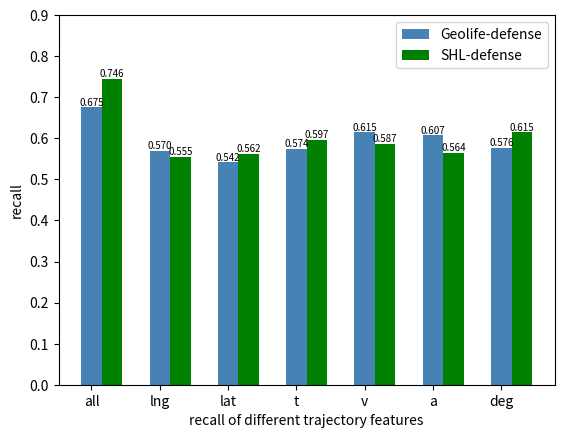

This chart was generated by the following Python code:
import numpy as np
import pandas as pd
import matplotlib.pyplot as plt
import matplotlib as mpl

'''
position = ['Epoch0', 'Epoch1', 'Epoch2', 'Epoch3', 'Epoch4']
data = [0.27162, 0.23373, 0.2322, 0.23192, 0.2314]
plt.bar(x=position, height=data)
plt.xlabel("epoch")
plt.ylabel("avg train_loss")
plt.show()
'''

name_list = ["all", "lng", "lat", "t", "v", "a","deg"]

'''
num_list = [0.60208, 0.6812, 0.7041, 0.6514, 0.6741, 0.6481,0.66235]
num_list1 = [0.55605, 0.6101, 0.6474, 0.6623, 0.6041, 0.6747,0.58415]
'''

num_list = [0.67508, 0.5702, 0.5417, 0.5742, 0.6145, 0.6074,0.5763]
num_list1 = [0.74565, 0.5546, 0.5624, 0.5967, 0.5871, 0.5641,0.6145]




x = list(range(len(num_list)))
width = 0.3;  # 柱子的宽度
index = np.arange(len(name_list));
plt.bar(index, num_list, width, color='steelblue', tick_label=name_list, label='Geolife-defense')
plt.bar(index + width, num_list1, width, color='green',  label='SHL-defense')
# plt.legend(['avg train_loss', 'avg test_loss'], labelspacing=1)

for a, b in zip(index, num_list):  # 柱子上的数字显示
    plt.text(a, b, '%.3f' % b, ha='center', va='bottom', fontsize=7);
for a, b in zip(index + width, num_list1):
    plt.text(a, b, '%.3f' % b, ha='center', va='bottom', fontsize=7);
axes = plt.gca()
axes.set_ylim([0, 0.9])
plt.xlabel('recall of different trajectory features')
plt.ylabel("recall")
plt.legend()

plt.show()


